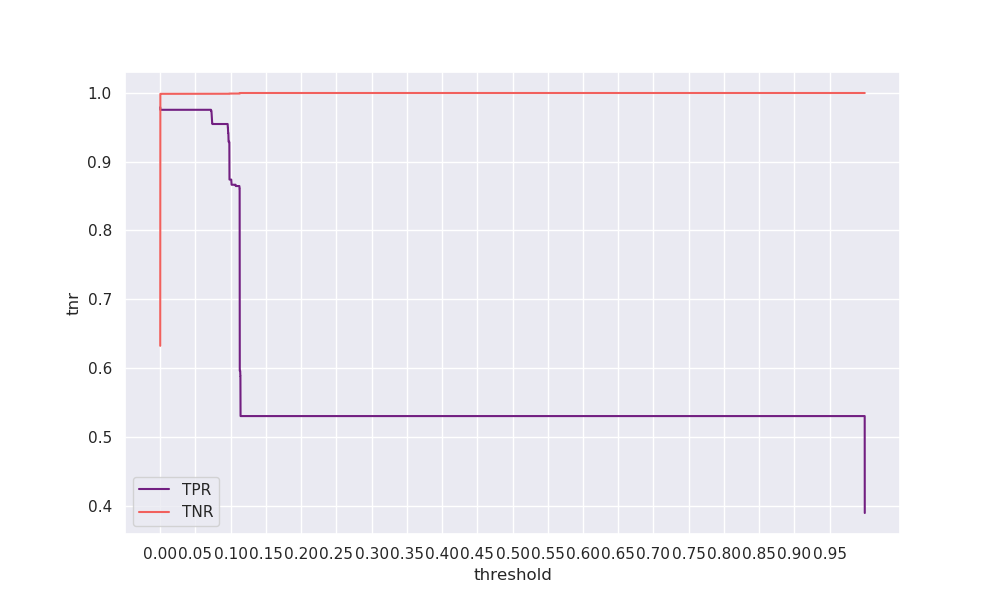

The file beside this chart, header and first rows:
threshold, tpr, tnr, geometric_mean, arithmetic_mean
0.0, 0.9793, 0.6323, 0.7869, 0.8058
0.0001, 0.9756, 0.9987, 0.9871, 0.9871
0.0002, 0.9756, 0.9988, 0.9871, 0.9872
0.0003, 0.9756, 0.9988, 0.9871, 0.9872
0.0004, 0.9756, 0.9988, 0.9871, 0.9872
0.0005, 0.9756, 0.9988, 0.9871, 0.9872
0.0006, 0.9756, 0.9988, 0.9871, 0.9872
0.0007, 0.9756, 0.9988, 0.9871, 0.9872
0.0008, 0.9756, 0.9988, 0.9871, 0.9872
0.0009, 0.9756, 0.9988, 0.9871, 0.9872
0.001, 0.9756, 0.9988, 0.9871, 0.9872
0.0011, 0.9756, 0.9988, 0.9871, 0.9872
0.0012, 0.9756, 0.9988, 0.9871, 0.9872
0.0013, 0.9756, 0.9988, 0.9871, 0.9872
0.0014, 0.9756, 0.9988, 0.9871, 0.9872
0.0015, 0.9756, 0.9988, 0.9871, 0.9872
0.0016, 0.9756, 0.9988, 0.9871, 0.9872
0.0017, 0.9756, 0.9988, 0.9871, 0.9872
0.0018, 0.9756, 0.9988, 0.9871, 0.9872
0.0019, 0.9756, 0.9988, 0.9871, 0.9872
0.002, 0.9756, 0.9988, 0.9871, 0.9872
0.0021, 0.9756, 0.9988, 0.9871, 0.9872
0.0022, 0.9756, 0.9988, 0.9871, 0.9872
0.0023, 0.9756, 0.9988, 0.9871, 0.9872
0.0024, 0.9756, 0.9988, 0.9871, 0.9872
0.0025, 0.9756, 0.9988, 0.9871, 0.9872
0.0026, 0.9756, 0.9988, 0.9871, 0.9872
0.0027, 0.9756, 0.9988, 0.9871, 0.9872
0.0028, 0.9756, 0.9988, 0.9871, 0.9872
0.0029, 0.9756, 0.9988, 0.9871, 0.9872
0.003, 0.9756, 0.9988, 0.9871, 0.9872
0.0031, 0.9756, 0.9988, 0.9871, 0.9872
0.0032, 0.9756, 0.9988, 0.9871, 0.9872
0.0033, 0.9756, 0.9988, 0.9871, 0.9872
0.0034, 0.9756, 0.9988, 0.9871, 0.9872
0.0035, 0.9756, 0.9988, 0.9871, 0.9872
0.0036, 0.9756, 0.9988, 0.9871, 0.9872
0.0037, 0.9756, 0.9988, 0.9871, 0.9872
0.0038, 0.9756, 0.9988, 0.9871, 0.9872
0.0039, 0.9756, 0.9988, 0.9871, 0.9872
0.004, 0.9756, 0.9988, 0.9871, 0.9872
0.0041, 0.9756, 0.9988, 0.9871, 0.9872
0.0042, 0.9756, 0.9988, 0.9871, 0.9872
0.0043, 0.9756, 0.9988, 0.9871, 0.9872
0.0044, 0.9756, 0.9988, 0.9871, 0.9872
0.0045, 0.9756, 0.9988, 0.9871, 0.9872
0.0046, 0.9756, 0.9988, 0.9871, 0.9872
0.0047, 0.9756, 0.9988, 0.9871, 0.9872
0.0048, 0.9756, 0.9988, 0.9871, 0.9872
0.0049, 0.9756, 0.9988, 0.9871, 0.9872
0.005, 0.9756, 0.9988, 0.9871, 0.9872
0.0051, 0.9756, 0.9988, 0.9871, 0.9872
0.0052, 0.9756, 0.9988, 0.9871, 0.9872
0.0053, 0.9756, 0.9988, 0.9871, 0.9872
0.0054, 0.9756, 0.9988, 0.9871, 0.9872
0.0055, 0.9756, 0.9988, 0.9871, 0.9872
0.0056, 0.9756, 0.9988, 0.9871, 0.9872
0.0057, 0.9756, 0.9988, 0.9871, 0.9872
0.0058, 0.9756, 0.9988, 0.9871, 0.9872
0.0059, 0.9756, 0.9988, 0.9871, 0.9872
... 9,940 more rows
